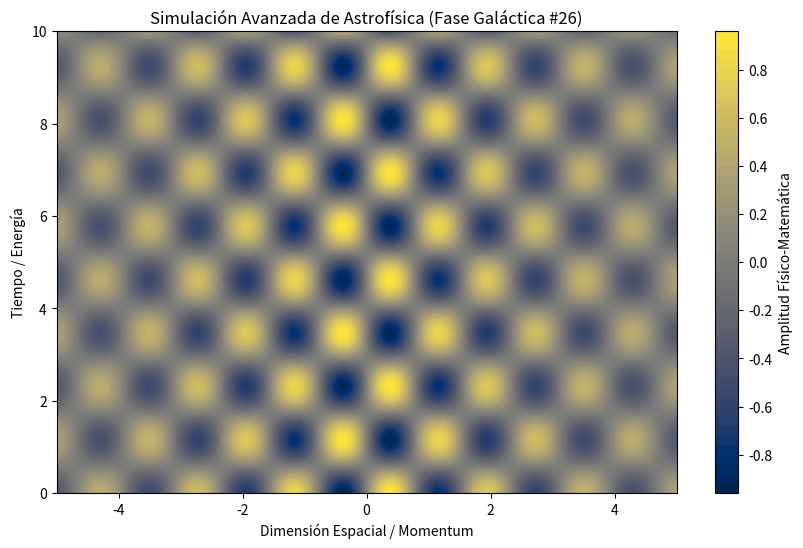

Recreate this plot in Python.
%matplotlib inline
# Simulación Galáctica: Astrofísica - Variante 26
import numpy as np
import matplotlib.pyplot as plt

# Parámetros Físicos Aleatorios
param_1 = 4.016
param_2 = 2.72
param_3 = 0.182

t = np.linspace(0, 10, 500)
x = np.linspace(-5, 5, 500)
X, T = np.meshgrid(x, t)

# Ecuación Base (Avanzada)
Z = np.sin(X * param_1) * np.cos(T * param_2) * np.exp(-np.abs(X) * param_3)

plt.figure(figsize=(10, 6))
plt.contourf(X, T, Z, 50, cmap='cividis')
plt.colorbar(label='Amplitud Físico-Matemática')
plt.title(r'Simulación Avanzada de Astrofísica (Fase Galáctica #26)')
plt.xlabel('Dimensión Espacial / Momentum')
plt.ylabel('Tiempo / Energía')
plt.show()
